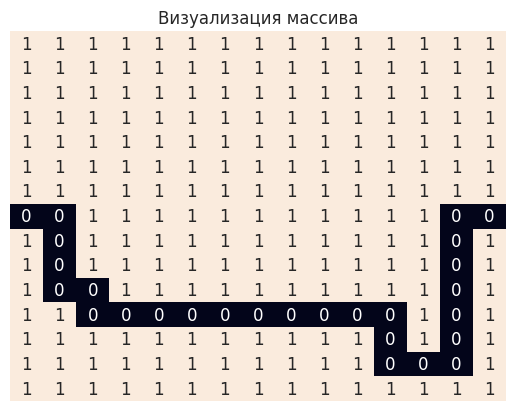

The matplotlib source for this figure:
import seaborn as sns; sns.set()
import matplotlib.pyplot as plt

maze = [[1, 1, 1, 1, 1, 1, 1, 1, 1, 1, 1, 1, 1, 1, 1],
        [1, 0, 0, 0, 0, 1, 0, 1, 0, 0, 0, 0, 1, 1, 1],
        [1, 0, 1, 1, 1, 1, 0, 1, 0, 1, 1, 0, 1, 0, 1],
        [1, 0, 1, 0, 0, 0, 0, 1, 0, 1, 1, 0, 1, 0, 1],
        [1, 0, 1, 1, 1, 1, 0, 1, 0, 0, 1, 0, 1, 0, 1],
        [1, 0, 0, 0, 0, 1, 0, 1, 0, 1, 1, 0, 1, 0, 1],
        [1, 0, 1, 1, 1, 1, 0, 1, 0, 1, 1, 0, 1, 0, 1],
        [0, 0, 1, 1, 0, 1, 0, 1, 0, 1, 0, 0, 1, 0, 0],
        [1, 0, 1, 0, 0, 0, 0, 0, 0, 1, 1, 0, 1, 0, 1],
        [1, 0, 1, 1, 1, 0, 1, 1, 0, 0, 1, 0, 1, 0, 1],
        [1, 0, 0, 1, 1, 0, 1, 1, 1, 1, 1, 0, 1, 0, 1],
        [1, 1, 0, 0, 0, 0, 0, 0, 0, 0, 0, 0, 1, 0, 1],
        [1, 0, 0, 1, 1, 1, 1, 1, 1, 1, 1, 0, 1, 0, 1],
        [1, 1, 1, 1, 0, 0, 0, 0, 0, 0, 0, 0, 0, 0, 1],
        [1, 1, 1, 1, 1, 1, 1, 1, 1, 1, 1, 1, 1, 1, 1]]
start = 7, 0
end = 7, 14
length = len(maze)
steps = [[0]*length for i in range(length)]
i, j = start
steps[i][j] = 1

def makeStep(k):
  for i in range(length):
    for j in range(length):
      if steps[i][j] == k:
        if i > 0 and steps[i-1][j] == 0 and maze[i-1][j] == 0:
          steps[i-1][j] = k + 1
        if j > 0 and steps[i][j-1] == 0 and maze[i][j-1] == 0:
          steps[i][j-1] = k + 1
        if i < len(steps)-1 and steps[i+1][j] == 0 and maze[i+1][j] == 0:
            steps[i+1][j] = k + 1
        if j < len(steps[i])-1 and steps[i][j+1] == 0 and maze[i][j+1] == 0:
           steps[i][j+1] = k + 1

def outputWayToExit(path):
    wayToExit = [[1]*length for i in range(length)]
    for i in range(len(path)):
        a, b = path[i]
        wayToExit[a][b] = 0
    return wayToExit

k = 0
while steps[end[0]][end[1]] == 0:
    k += 1
    makeStep(k)

i, j = end
k = steps[i][j]
path = [(i, j)]
while k > 1:
  if i > 0 and steps[i - 1][j] == k-1:
    i, j = i-1, j
    path.append((i, j))
    k -= 1
  elif j > 0 and steps[i][j - 1] == k-1:
    i, j = i, j-1
    path.append((i, j))
    k-=1
  elif i < len(steps) - 1 and steps[i + 1][j] == k-1:
    i, j = i+1, j
    path.append((i, j))
    k -= 1
  elif j < len(steps[i]) - 1 and steps[i][j + 1] == k-1:
    i, j = i, j+1
    path.append((i, j))
    k -= 1

data = outputWayToExit(path)
ax = sns.heatmap(data, annot=True, fmt="d", cbar=None, xticklabels=False, yticklabels=False)
plt.title("Визуализация массива",fontsize=12)
plt.savefig("visualize_way_to_exit.png", bbox_inches='tight', dpi=100)
plt.show()